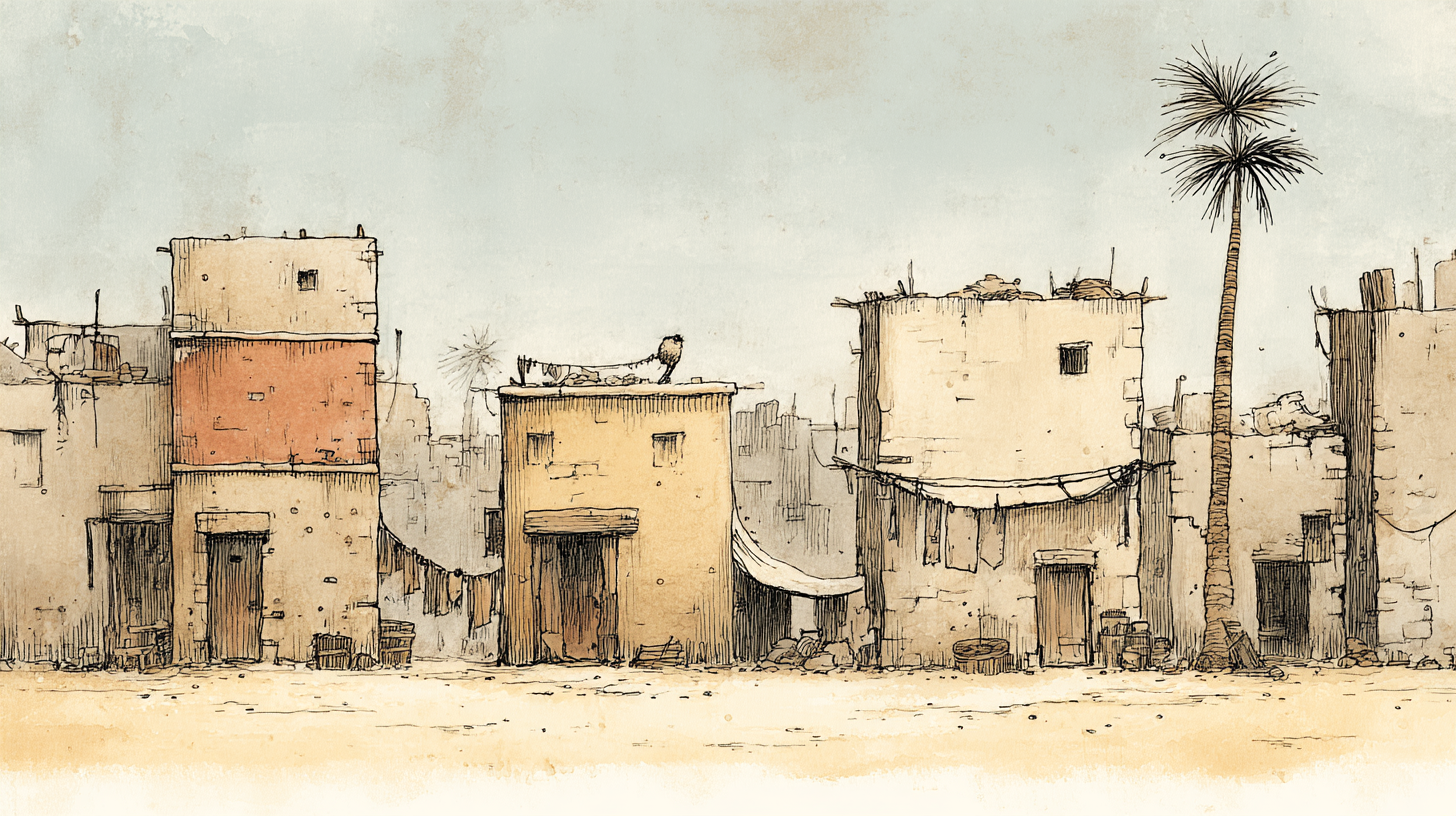
Generation parameters embedded in this image by Midjourney (PNG 'Description' text chunk):
Panoramic view of a poor, possibly slum-like area in ancient Egypt where evicted Israelites might be forced to live. Show makeshift shelters or overcrowded, dilapidated dwellings. The atmosphere is one of poverty, despair, and loss after dispossession. Style: Hand-drawn illustration. --ar 16:9 --profile [redacted] --v 7 Job ID: 79661cbd-64fd-4944-8cd7-2ba0ab2f0e53